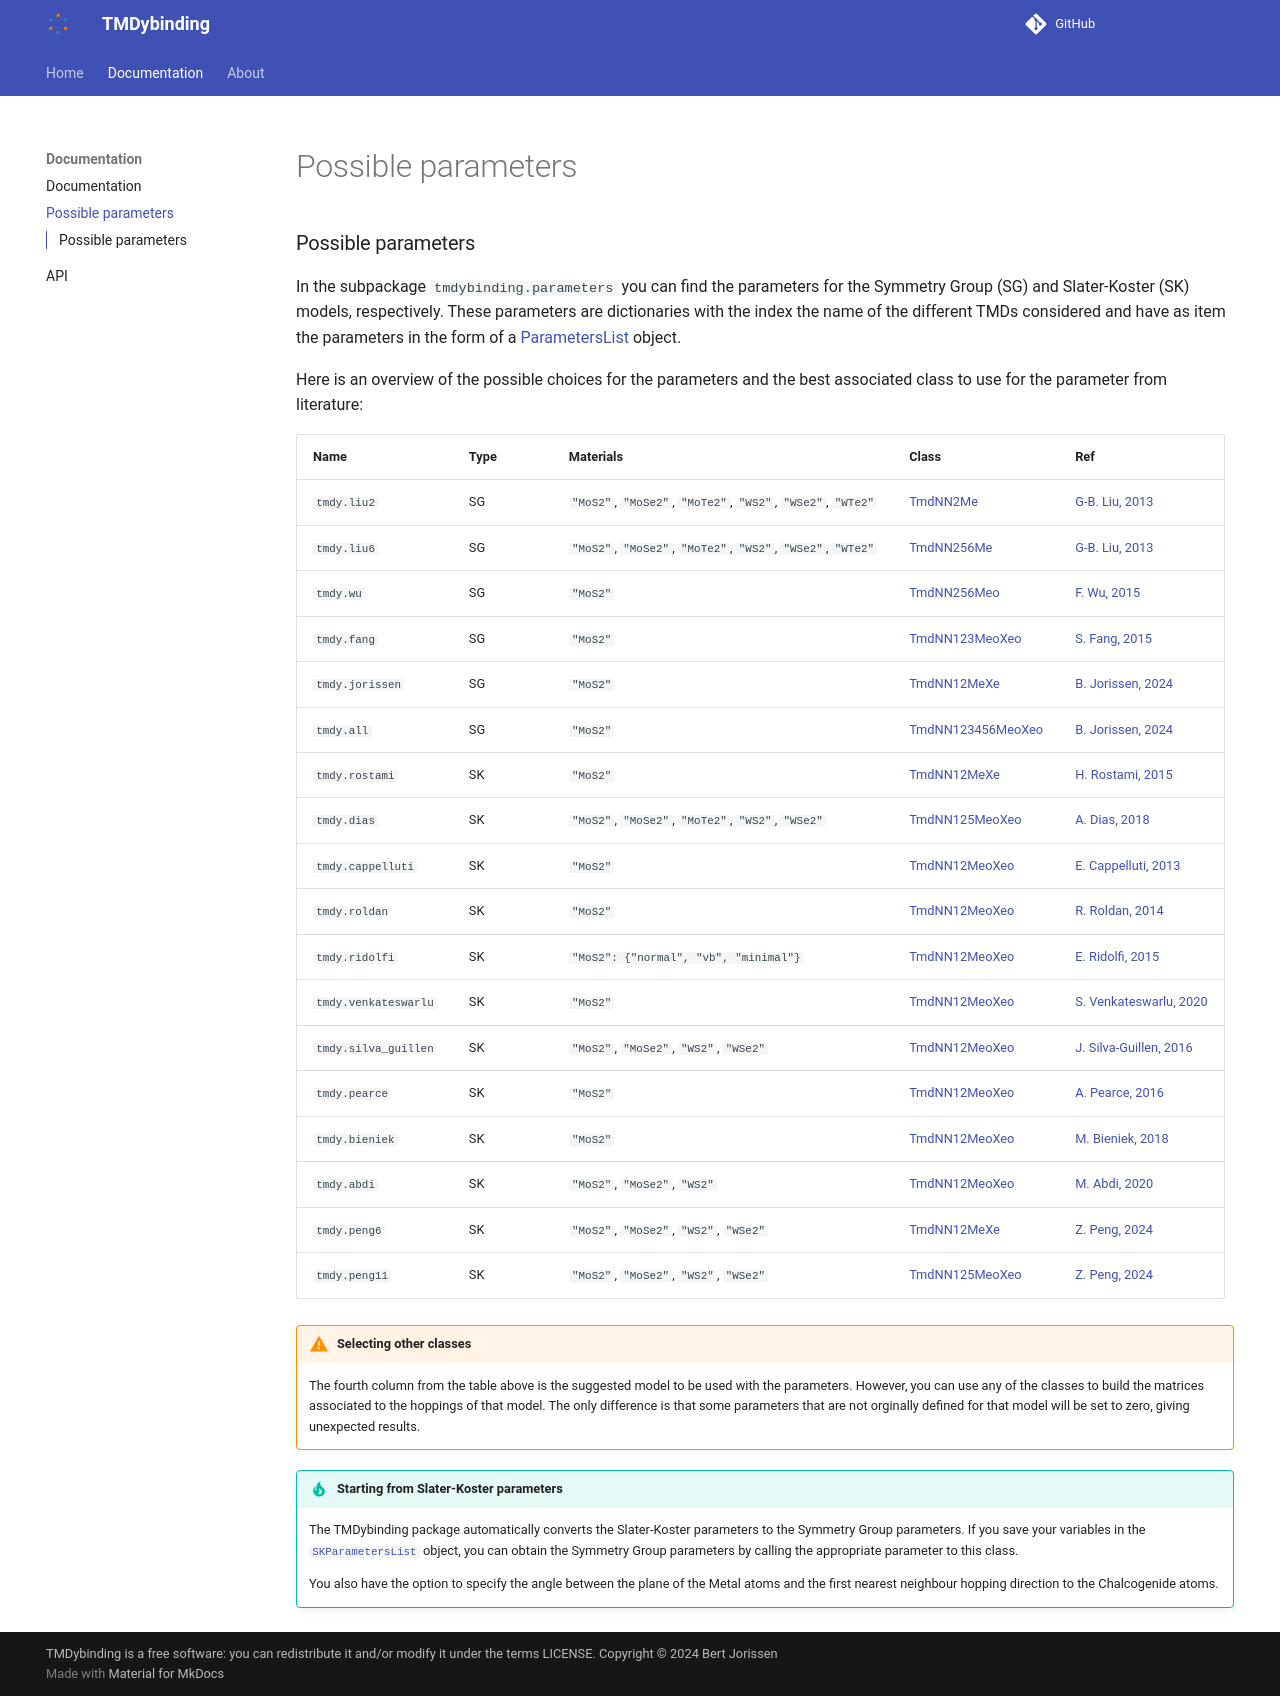

repository: BertJorissen/tmdybinding · page: documentation/parameters/index.html · generator: mkdocs

## Possible parameters

In the subpackage `tmdybinding.parameters` you can find the parameters for the
Symmetry Group (SG) and Slater-Koster (SK) models, respectively. These parameters are dictionaries with the
index the name of the different TMDs considered and have as item the parameters in the form of a
[ParametersList](api.md#tmdybinding.ParametersList) object.

Here is an overview of the possible choices for the parameters and the best associated class to use for the parameter
from literature:

| Name                 | Type | Materials                                                   | Class               | Ref                      |
|----------------------|------|-------------------------------------------------------------|---------------------|--------------------------|
| `tmdy.liu2`          | SG   | `"MoS2"`, `"MoSe2"`, `"MoTe2"`, `"WS2"`, `"WSe2"`, `"WTe2"` | [TmdNN2Me]          | [G-B. Liu, 2013]         |
| `tmdy.liu6`          | SG   | `"MoS2"`, `"MoSe2"`, `"MoTe2"`, `"WS2"`, `"WSe2"`, `"WTe2"` | [TmdNN256Me]        | [G-B. Liu, 2013]         |
| `tmdy.wu`            | SG   | `"MoS2"`                                                    | [TmdNN256Meo]       | [F. Wu, 2015]            |
| `tmdy.fang`          | SG   | `"MoS2"`                                                    | [TmdNN123MeoXeo]    | [S. Fang, 2015]          |
| `tmdy.jorissen`      | SG   | `"MoS2"`                                                    | [TmdNN12MeXe]       | [B. Jorissen, 2024]      |
| `tmdy.all`           | SG   | `"MoS2"`                                                    | [TmdNN123456MeoXeo] | [B. Jorissen, 2024]      |
| `tmdy.rostami`       | SK   | `"MoS2"`                                                    | [TmdNN12MeXe]       | [H. Rostami, 2015]       |
| `tmdy.dias`          | SK   | `"MoS2"`, `"MoSe2"`, `"MoTe2"`, `"WS2"`, `"WSe2"`           | [TmdNN125MeoXeo]    | [A. Dias, 2018]          |
| `tmdy.cappelluti`    | SK   | `"MoS2"`                                                    | [TmdNN12MeoXeo]     | [E. Cappelluti, 2013]    |
| `tmdy.roldan`        | SK   | `"MoS2"`                                                    | [TmdNN12MeoXeo]     | [R. Roldan, 2014]        |
| `tmdy.ridolfi`       | SK   | `"MoS2": {"normal", "vb", "minimal"}`                       | [TmdNN12MeoXeo]     | [E. Ridolfi, 2015]       |
| `tmdy.venkateswarlu` | SK   | `"MoS2"`                                                    | [TmdNN12MeoXeo]     | [S. Venkateswarlu, 2020] |
| `tmdy.silva_guillen` | SK   | `"MoS2"`, `"MoSe2"`, `"WS2"`, `"WSe2"`                      | [TmdNN12MeoXeo]     | [J. Silva-Guillen, 2016] |
| `tmdy.pearce`        | SK   | `"MoS2"`                                                    | [TmdNN12MeoXeo]     | [A. Pearce, 2016]        |
| `tmdy.bieniek`       | SK   | `"MoS2"`                                                    | [TmdNN12MeoXeo]     | [M. Bieniek, 2018]       |
| `tmdy.abdi`          | SK   | `"MoS2"`,  `"MoSe2"`, `"WS2"`                               | [TmdNN12MeoXeo]     | [M. Abdi, 2020]          |
| `tmdy.peng6`         | SK   | `"MoS2"`, `"MoSe2"`, `"WS2"`, `"WSe2"`                      | [TmdNN12MeXe]       | [Z. Peng, 2024]          |
| `tmdy.peng11`        | SK   | `"MoS2"`, `"MoSe2"`, `"WS2"`, `"WSe2"`                      | [TmdNN125MeoXeo]    | [Z. Peng, 2024]          |

!!! warning "**Selecting other classes**"

    The fourth column from the table above is the suggested model to be used with the parameters. However, you can use
    any of the classes to build the matrices associated to the hoppings of that model. The only difference is that some
    parameters that are not orginally defined for that model will be set to zero, giving unexpected results.


!!! tip "**Starting from Slater-Koster parameters**"

    The TMDybinding package automatically converts the Slater-Koster parameters to the Symmetry Group parameters.
    If you save your variables in the [`SKParametersList`](api.md#tmdybinding.SKParametersList) object, you can obtain the
    Symmetry Group parameters by calling the appropriate parameter to this class.

    You also have the option to specify the angle between the plane of the Metal atoms and the first nearest neighbour
    hopping direction to the Chalcogenide atoms.


[comment]: # (The following are the links to the classes)
[TmdNN2Me]: api.md#tmdybinding.TmdNN2Me
[TmdNN256Me]: api.md#tmdybinding.TmdNN256Me
[TmdNN256Meo]: api.md#tmdybinding.TmdNN256Meo
[TmdNN123MeoXeo]: api.md/#tmdybinding.TmdNN123MeoXeo
[TmdNN12MeXe]: api.md#tmdybinding.TmdNN12MeXe
[TmdNN123456MeoXeo]: api.md#tmdybinding.TmdNN123456MeoXeo
[TmdNN125MeoXeo]: api.md#tmdybinding.TmdNN125MeoXeo
[TmdNN12MeoXeo]: api.md#tmdybinding.TmdNN12MeoXeo

[comment]: # (The following are the links to the publications)
[G-B. Liu, 2013]: https://doi.org/10.1103/PhysRevB.88.085433
[F. Wu, 2015]: https://doi.org/10.1103/PhysRevB.91.075310
[S. Fang, 2015]: https://doi.org/10.1103/PhysRevB.92.205108
[B. Jorissen, 2024]: https://doi.org/10.21468/SciPostPhysCore.7.1.004
[H. Rostami, 2015]: https://doi.org/10.1103/PhysRevB.92.195402
[A. Dias, 2018]: https://doi.org/10.1103/PhysRevB.98.075202
[E. Cappelluti, 2013]: https://doi.org/10.1103/PhysRevB.88.075409
[R. Roldan, 2014]: https://doi.org/10.1088/2053-1583/1/3/034003
[E. Ridolfi, 2015]: https://doi.org/10.1088/0953-8984/27/36/365501
[S. Venkateswarlu, 2020]: https://doi.org/10.1103/PhysRevB.102.081103
[J. Silva-Guillen, 2016]: https://doi.org/10.3390/app6100284
[A. Pearce, 2016]: https://doi.org/10.1103/PhysRevB.94.155416
[M. Bieniek, 2018]: https://doi.org/10.1103/PhysRevB.97.085153
[M. Abdi, 2020]: https://doi.org/10.1149/2162-8777/abb28b
[Z. Peng, 2024]: https://doi.org/10.1103/PhysRevB.109.245412
